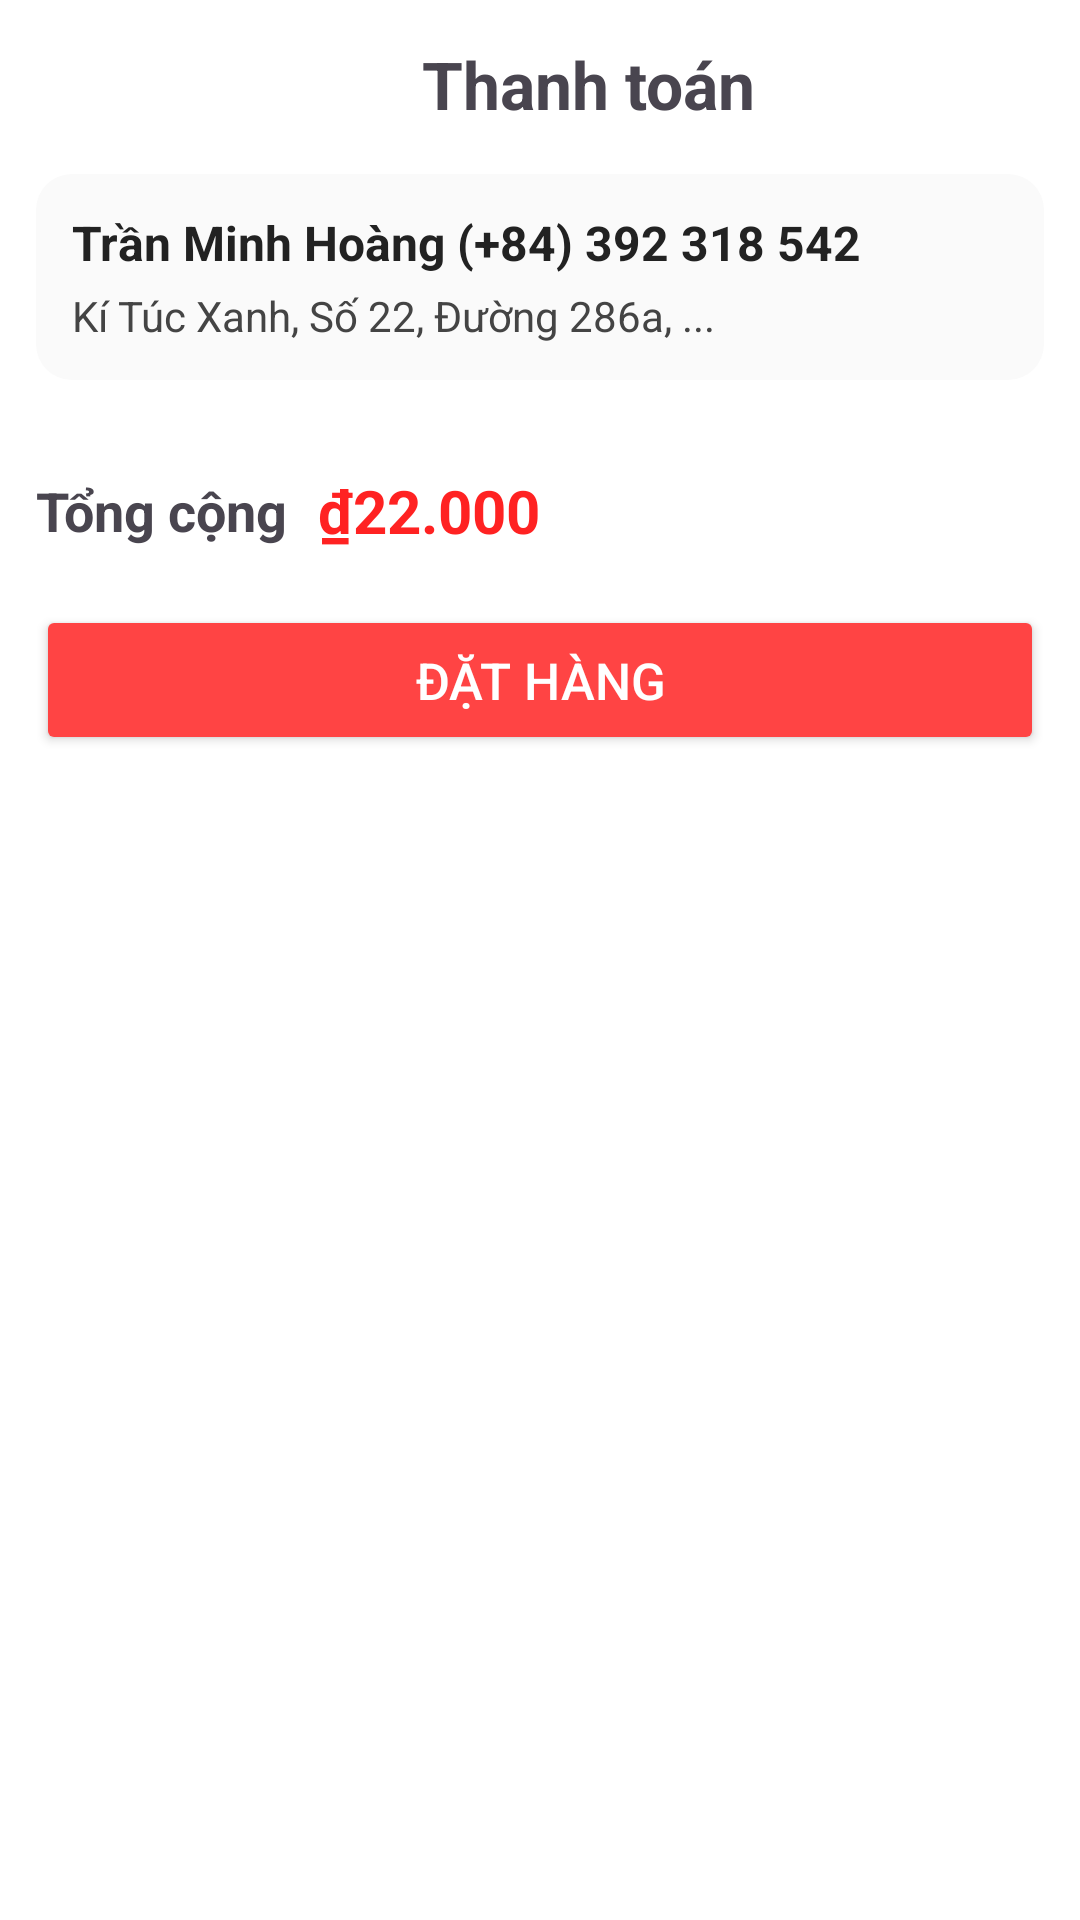

Android layout source for this screen:
<!-- AndroidManifest.xml: application theme Theme.ProductSaleAndroid -->
<!-- res/layout/activity_payment.xml -->
<?xml version="1.0" encoding="utf-8"?>
<ScrollView xmlns:android="http://schemas.android.com/apk/res/android"
    android:layout_width="match_parent"
    android:layout_height="match_parent"
    android:background="#FFF"
    android:fitsSystemWindows="true">

    <LinearLayout
        android:orientation="vertical"
        android:padding="12dp"
        android:layout_width="match_parent"
        android:layout_height="wrap_content">

        
        <LinearLayout
            android:layout_width="match_parent"
            android:layout_height="wrap_content"
            android:gravity="center_vertical">
            <ImageView
                android:id="@+id/btnBack"
                android:layout_width="32dp"
                android:layout_height="32dp"
                android:src="@drawable/ic_back" />
            <TextView
                android:layout_width="0dp"
                android:layout_height="wrap_content"
                android:layout_weight="1"
                android:text="Thanh toán"
                android:textSize="22sp"
                android:textStyle="bold"
                android:gravity="center"/>
        </LinearLayout>

        
        <LinearLayout
            android:orientation="vertical"
            android:padding="12dp"
            android:background="@drawable/bg_rounded_light"
            android:layout_marginTop="14dp"
            android:layout_width="match_parent"
            android:layout_height="wrap_content">

            <TextView
                android:id="@+id/tvReceiverName"
                android:text="Trần Minh Hoàng (+84) 392 318 542"
                android:textStyle="bold"
                android:textSize="16sp"
                android:textColor="#222"
                android:drawableLeft="@drawable/ic_location"
                android:drawablePadding="8dp"
                android:layout_width="wrap_content"
                android:layout_height="wrap_content"/>
            <TextView
                android:id="@+id/tvReceiverAddress"
                android:text="Kí Túc Xanh, Số 22, Đường 286a, ..."
                android:textSize="14sp"
                android:textColor="#444"
                android:layout_marginTop="4dp"
                android:layout_width="wrap_content"
                android:layout_height="wrap_content"/>
        </LinearLayout>

        
        <androidx.recyclerview.widget.RecyclerView
            android:id="@+id/rvSelectedProducts"
            android:layout_width="match_parent"
            android:layout_height="wrap_content"
            android:layout_marginTop="14dp"
            android:background="@drawable/bg_rounded_light"
            android:nestedScrollingEnabled="false"/>

        
        <LinearLayout
            android:orientation="horizontal"
            android:gravity="center_vertical"
            android:layout_marginTop="16dp"
            android:layout_width="match_parent"
            android:layout_height="wrap_content">
            <TextView
                android:text="Tổng cộng"
                android:textSize="18sp"
                android:textStyle="bold"
                android:layout_width="wrap_content"
                android:layout_height="wrap_content"/>
            <TextView
                android:id="@+id/tvTotal"
                android:text="₫22.000"
                android:textColor="#FF2222"
                android:textStyle="bold"
                android:textSize="20sp"
                android:layout_marginStart="10dp"
                android:layout_width="wrap_content"
                android:layout_height="wrap_content"/>
        </LinearLayout>

        
        <Button
            android:id="@+id/btnPlaceOrder"
            android:text="Đặt hàng"
            android:layout_marginTop="18dp"
            android:backgroundTint="#FF4444"
            android:textColor="#FFF"
            android:textSize="17sp"
            android:layout_width="match_parent"
            android:layout_height="50dp"/>
    </LinearLayout>
</ScrollView>
<!-- resources referenced by this layout -->
<resources>
  <!-- drawable bg_rounded_light (drawable) -->
  <shape xmlns:android="http://schemas.android.com/apk/res/android"
      android:shape="rectangle">
      <solid android:color="#FAFAFA"/>
      <corners android:radius="12dp"/>
  </shape>
  <style name="Theme.ProductSaleAndroid" parent="Base.Theme.ProductSaleAndroid" />
  <style name="Base.Theme.ProductSaleAndroid" parent="Theme.Material3.DayNight.NoActionBar">
          
          
      </style>
</resources>
